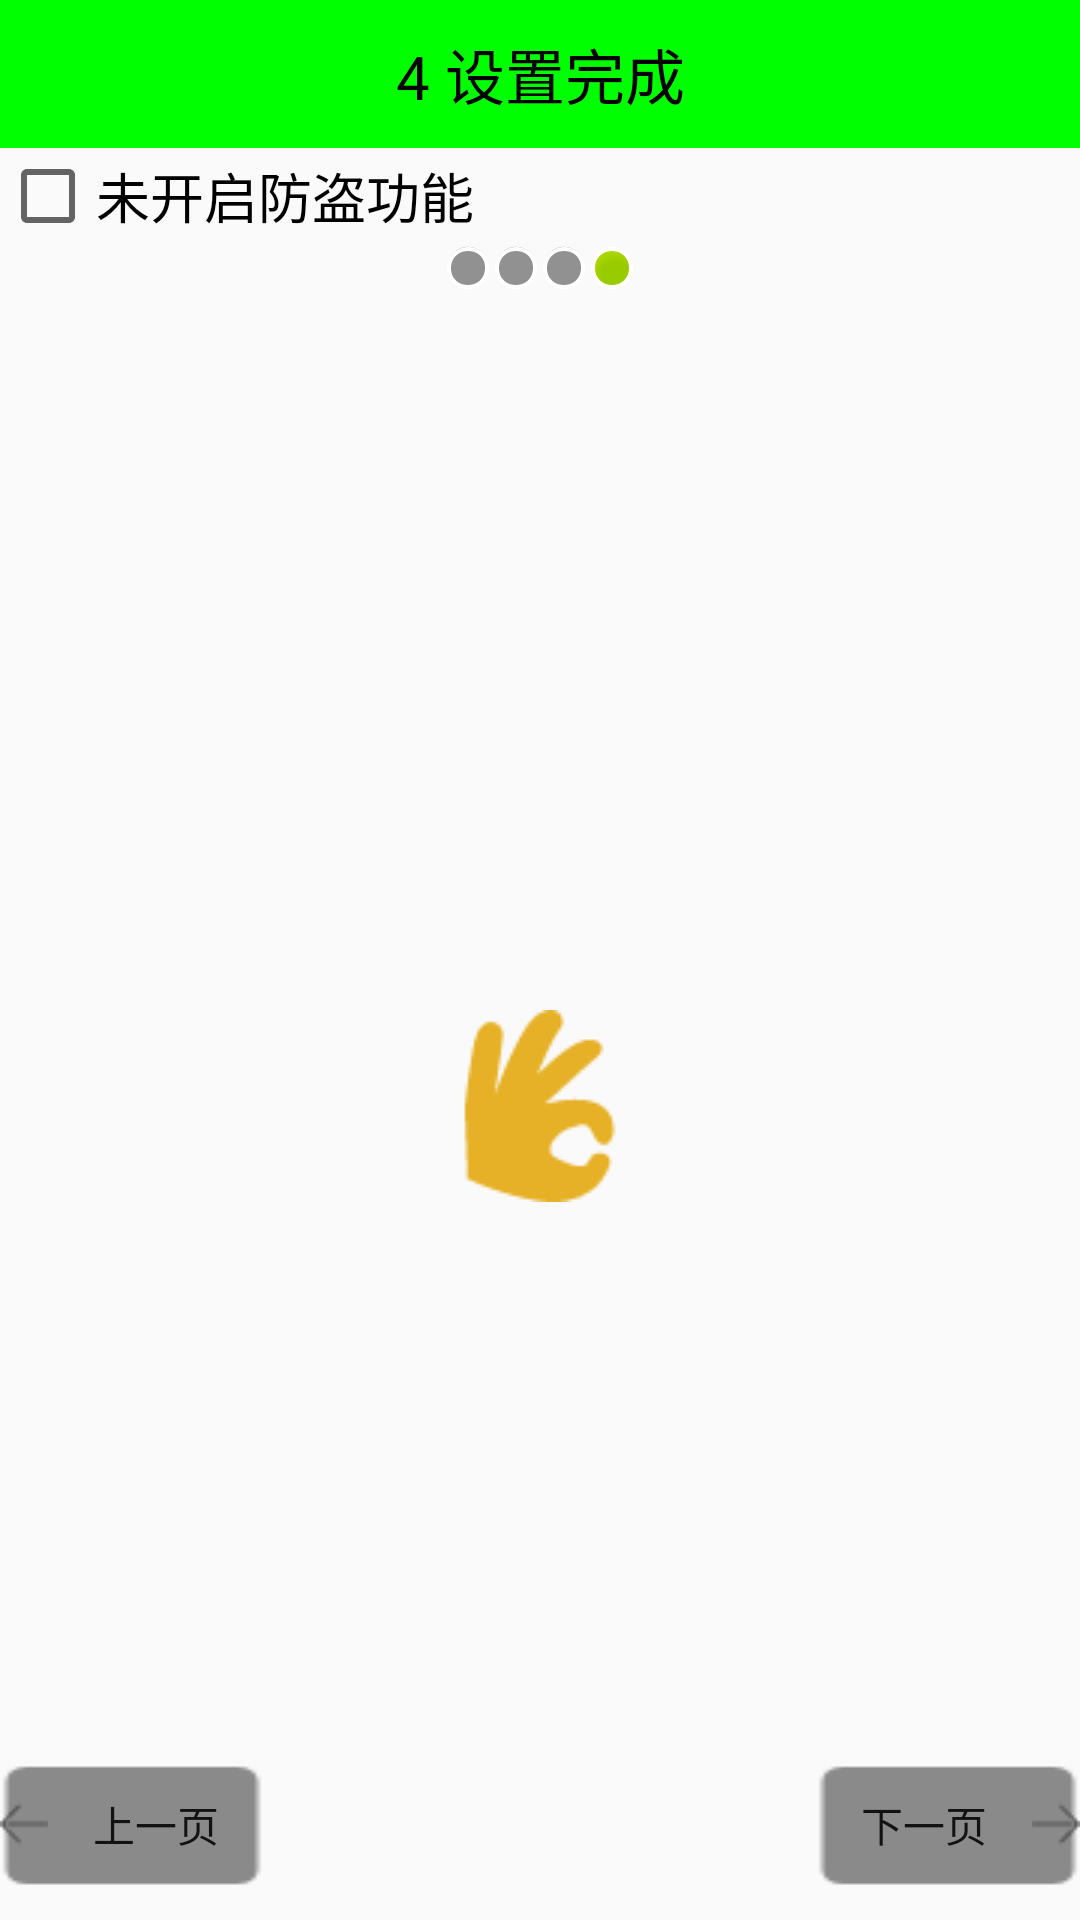

Android layout source for this screen:
<!-- AndroidManifest.xml: application theme Theme.AppCompat.Light.NoActionBar -->
<!-- res/layout/activity_setup4.xml -->
<?xml version="1.0" encoding="utf-8"?>
<LinearLayout xmlns:android="http://schemas.android.com/apk/res/android"
    android:orientation="vertical" android:layout_width="match_parent"
    android:layout_height="match_parent">
    <TextView
        style="@style/TitleStyle"
        android:text="4 设置完成"/>
    <CheckBox
        android:textSize="18sp"
        android:text="未开启防盗功能 "
        android:id="@+id/cb_bo"
        android:layout_width="wrap_content"
        android:layout_height="wrap_content" />
    <LinearLayout
        android:gravity="center_horizontal"
        android:layout_width="match_parent"
        android:layout_height="wrap_content">
        <ImageView
            android:background="@android:drawable/presence_invisible"
            android:layout_width="wrap_content"
            android:layout_height="wrap_content" />
        <ImageView
            android:background="@android:drawable/presence_invisible"
            android:layout_width="wrap_content"
            android:layout_height="wrap_content" />
        <ImageView
            android:background="@android:drawable/presence_invisible"
            android:layout_width="wrap_content"
            android:layout_height="wrap_content" />
        <ImageView
            android:background="@android:drawable/presence_online"
            android:layout_width="wrap_content"
            android:layout_height="wrap_content" />

    </LinearLayout>
    <RelativeLayout
        android:layout_width="match_parent"
        android:layout_height="match_parent">
        <ImageView
            android:layout_centerInParent="true"
            android:background="@drawable/setup4_ok"
            android:layout_width="wrap_content"
            android:layout_height="wrap_content" />
        
        
        <Button
            style="@style/nextBtn" />
        <Button
            style="@style/preBtn" />
    </RelativeLayout>

</LinearLayout>
<!-- resources referenced by this layout -->
<resources>
  <!-- drawable setup4_ok: png bitmap (drawable, 1600 bytes) -->
  <style name="TitleStyle">
          <item name="android:gravity">center</item>
          <item name="android:textSize">20sp</item>
          <item name="android:textColor">#000</item>
          <item name="android:padding">10dp</item>
          <item name="android:background">#0f0</item>
          <item name="android:layout_width">match_parent</item>
          <item name="android:layout_height">wrap_content</item>
      </style>
  <style name="nextBtn">
          <item name="android:onClick">nextPage</item>
          <item name="android:layout_alignParentBottom">true</item>
          <item name="android:layout_alignParentRight">true</item>
          <item name="android:text">下一页</item>
          <item name="android:drawableRight">@drawable/next</item>
          <item name="android:background">@drawable/selctor_next_btn_bg</item>
          <item name="android:layout_width">wrap_content</item>
          <item name="android:layout_height">wrap_content</item>
      </style>
  <style name="preBtn">
          <item name="android:onClick">prePage</item>
          <item name="android:layout_alignParentBottom">true</item>
          <item name="android:layout_alignParentLeft">true</item>
          <item name="android:text">上一页</item>
          <item name="android:drawableLeft">@drawable/pre</item>
          <item name="android:background">@drawable/selctor_next_btn_bg</item>
          <item name="android:layout_width">wrap_content</item>
          <item name="android:layout_height">wrap_content</item>
      </style>
  <!-- drawable next: png bitmap (drawable, 208 bytes) -->
  <!-- drawable selctor_next_btn_bg (drawable) -->
  <?xml version="1.0" encoding="utf-8"?>
  <selector xmlns:android="http://schemas.android.com/apk/res/android">
      <item android:drawable="@drawable/sel_button_pressed" android:state_pressed="true" />  
      <item android:drawable="@drawable/sel_button_normal" />     
  
  </selector>
  <!-- drawable pre: png bitmap (drawable, 558 bytes) -->
  <!-- drawable sel_button_pressed: png bitmap (drawable, 436 bytes) -->
  <!-- drawable sel_button_normal: png bitmap (drawable, 437 bytes) -->
</resources>
